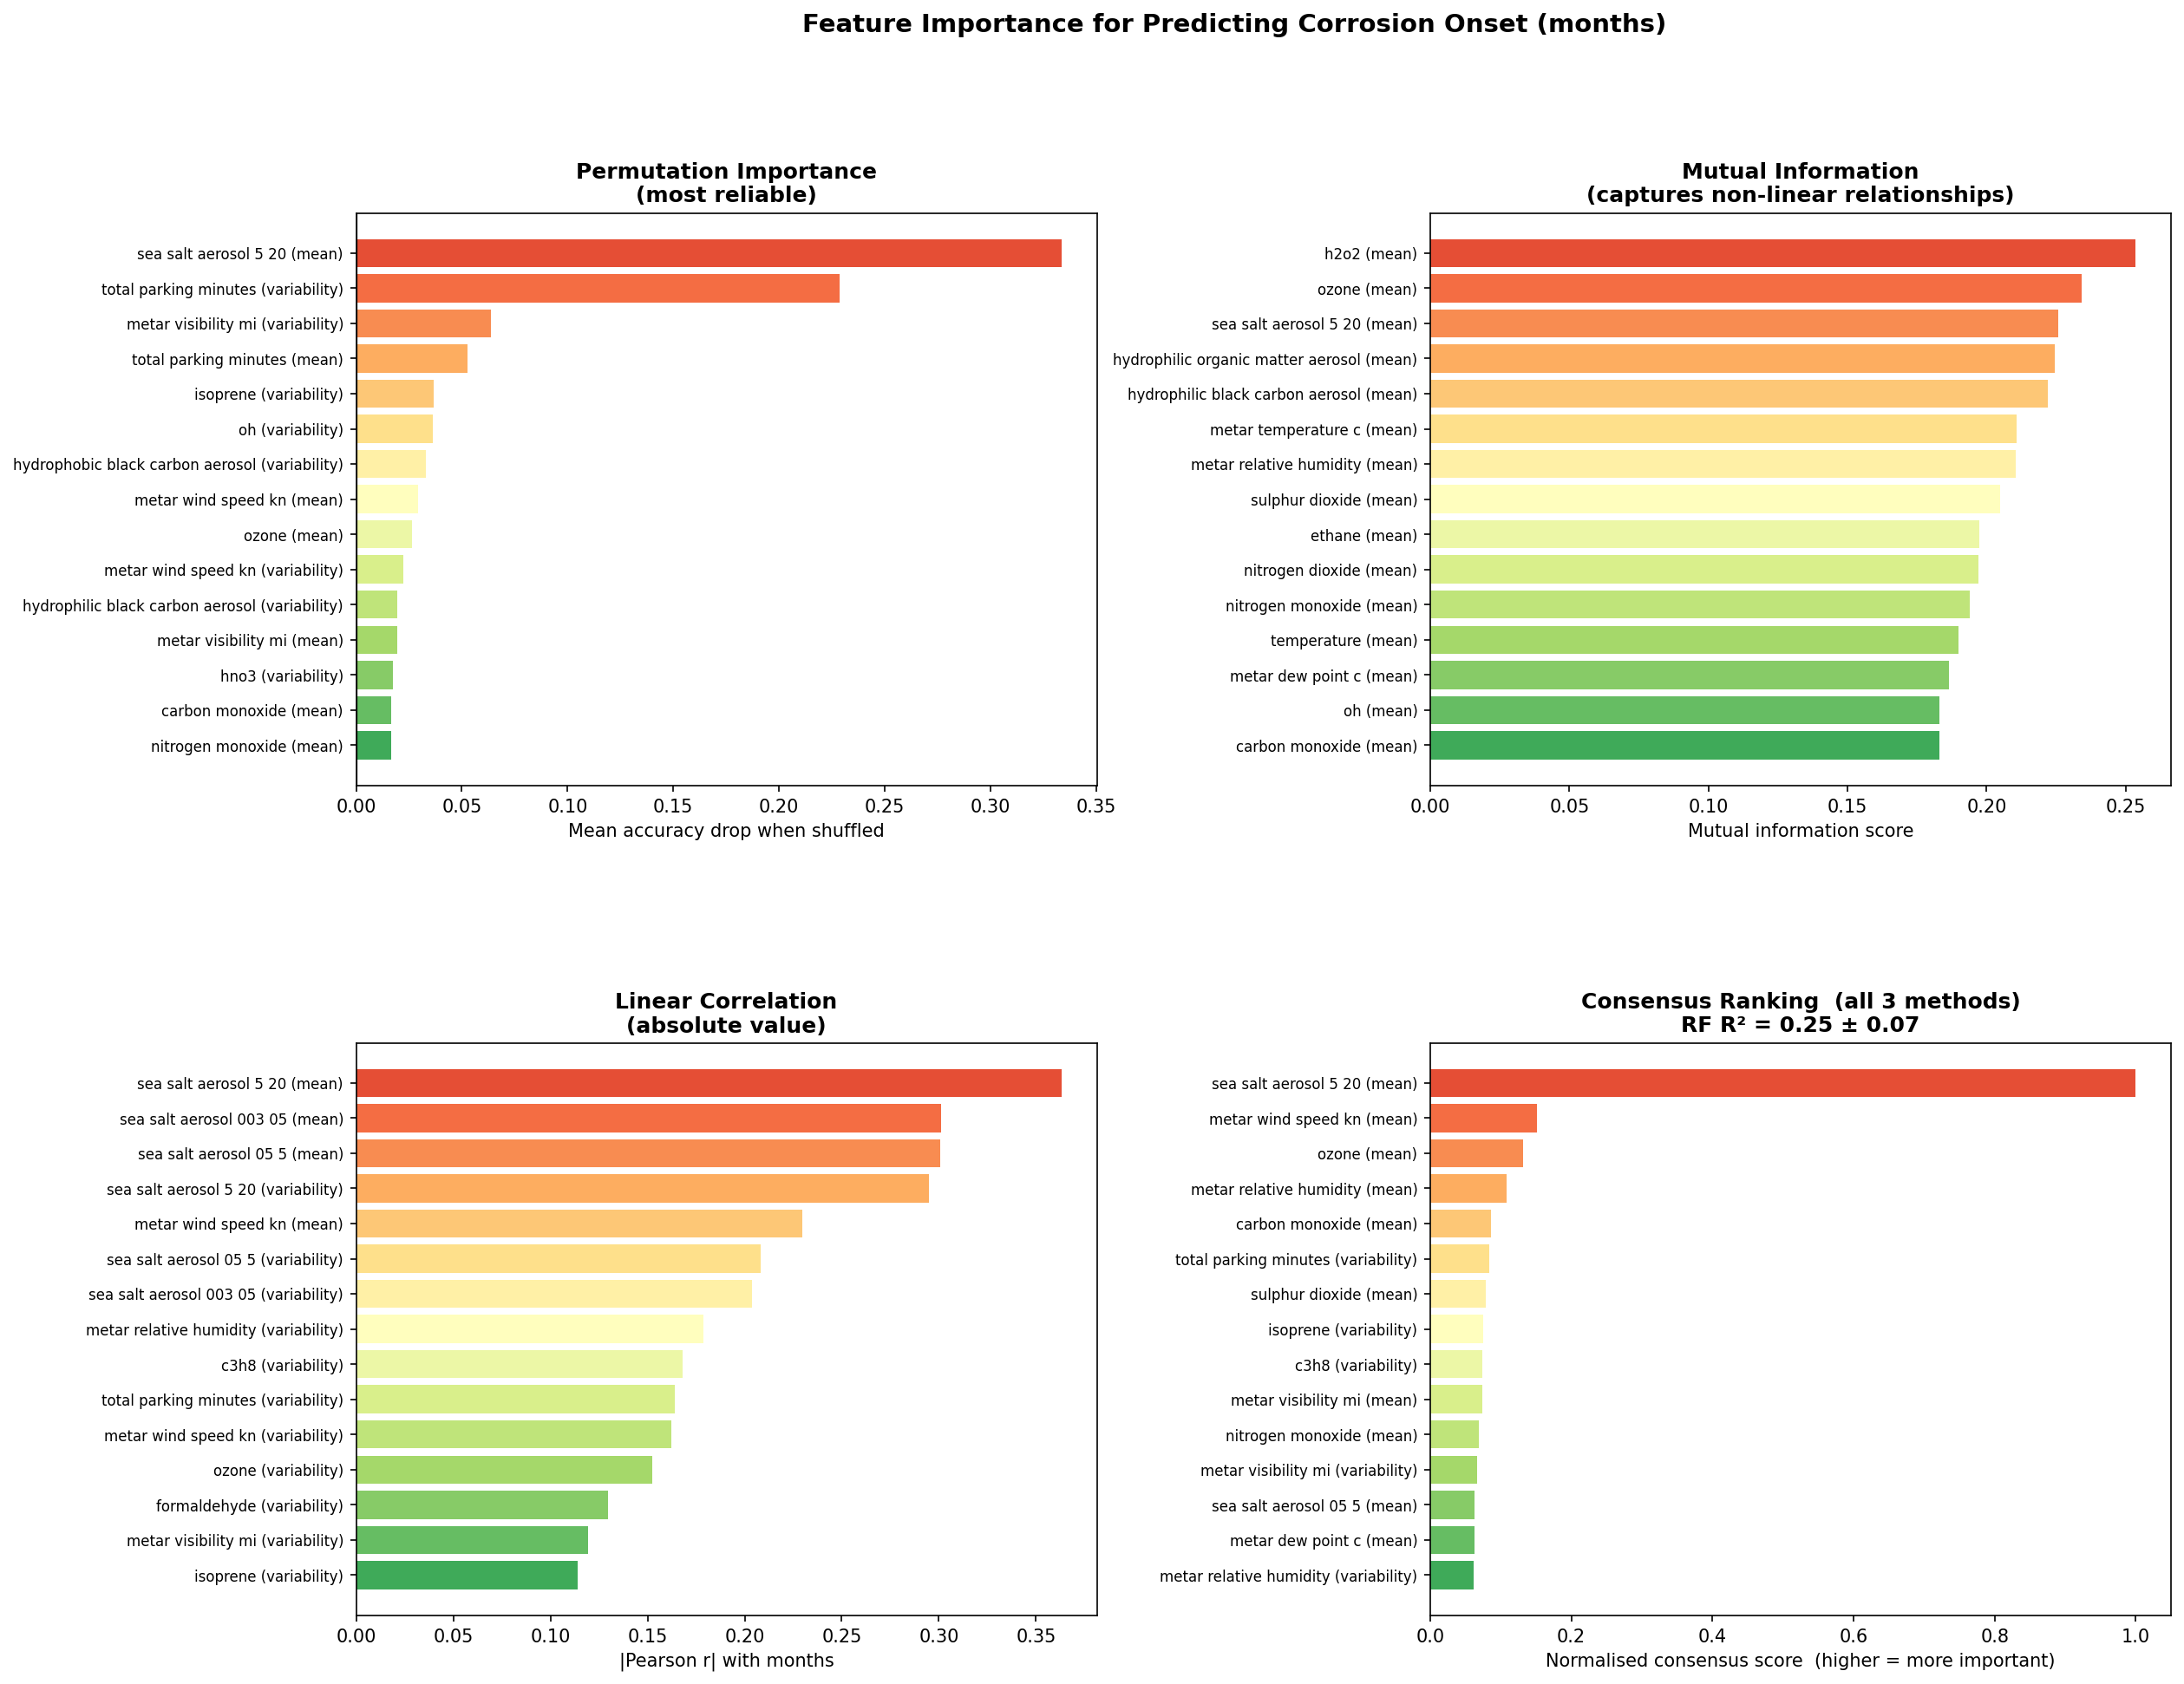

Write Python code to recreate this figure.
import matplotlib.pyplot as plt
import matplotlib.gridspec as gridspec
import numpy as np
import pandas as pd
from sklearn.ensemble import RandomForestRegressor
from sklearn.inspection import permutation_importance
from sklearn.feature_selection import mutual_info_regression
from sklearn.model_selection import cross_val_score
import warnings
warnings.filterwarnings("ignore")

env_training = pd.read_csv("../data/environment_training.csv")
corr_training = pd.read_csv("../data/corrosions_training.csv")
corr_training["observation_date"] = pd.to_datetime(corr_training["observation_date"])
corr_training = corr_training.assign(
    months=(
        (corr_training["observation_date"].dt.year - corr_training["aircraft_delivery_year"]) * 12
        + (corr_training["observation_date"].dt.month - corr_training["aircraft_delivery_month"])
    )
)
res = pd.merge(env_training, corr_training, on="aircraft_id", how="inner")

env_cols = [
    "total_parking_minutes", "metar_temperature_c", "metar_relative_humidity",
    "metar_dew_point_c", "metar_wind_speed_kn", "metar_visibility_mi",
    "metar_hour_precipitation",
    "sea_salt_aerosol_003_05_mixing_ratio", "sea_salt_aerosol_05_5_mixing_ratio",
    "sea_salt_aerosol_5_20_mixing_ratio",
    "dust_aerosol_003_055_mixing_ratio", "dust_aerosol_055_09_mixing_ratio",
    "dust_aerosol_09_20_mixing_ratio",
    "hydrophilic_organic_matter_aerosol_mixing_ratio",
    "hydrophobic_organic_matter_aerosol_mixing_ratio",
    "hydrophilic_black_carbon_aerosol_mixing_ratio",
    "hydrophobic_black_carbon_aerosol_mixing_ratio",
    "sulphate_aerosol_mixing_ratio", "ethane", "c3h8", "isoprene",
    "carbon_monoxide_mass_mixing_ratio", "ozone_mass_mixing_ratio",
    "h2o2", "formaldehyde", "hno3",
    "nitrogen_monoxide_mass_mixing_ratio", "nitrogen_dioxide_mass_mixing_ratio",
    "oh", "organic_nitrates", "specific_humidity",
    "sulphur_dioxide_mass_mixing_ratio", "temperature",
]

agg_dict = {}
for col in env_cols:
    agg_dict[f"{col}__mean"] = (col, "mean")
    agg_dict[f"{col}__std"]  = (col, "std")

per_ac = res.groupby("aircraft_id").agg(
    months=("months", "first"),
    n_obs=("year_month", "count"),
    **agg_dict
).reset_index().fillna(0)

feature_cols = [c for c in per_ac.columns if c not in ("aircraft_id", "months")]
# Exclude n_obs — it's an observation-length proxy, not a causal env factor
env_feature_cols = [c for c in feature_cols if c != "n_obs"]

X_full = per_ac[feature_cols].values
X_env  = per_ac[env_feature_cols].values
y = per_ac["months"].values

# ── Train RF on pure environmental features ──
rf = RandomForestRegressor(n_estimators=300, random_state=42, n_jobs=-1)
rf.fit(X_env, y)
cv_scores = cross_val_score(rf, X_env, y, cv=5, scoring="r2")

# Permutation importance (more reliable than impurity-based)
perm = permutation_importance(rf, X_env, y, n_repeats=30, random_state=42, n_jobs=-1)
perm_imp = pd.Series(perm.importances_mean, index=env_feature_cols)

# Mutual information
mi = mutual_info_regression(X_env, y, random_state=42)
mi_series = pd.Series(mi, index=env_feature_cols)

# Pearson correlation
pearson = per_ac[env_feature_cols + ["months"]].corr()["months"].drop("months").abs()

# ── Combine into a readable name ──
def clean_name(raw):
    raw = raw.replace("_mixing_ratio", "").replace("_mass", "")
    raw = raw.replace("aerosol_", "aerosol ").replace("_", " ")
    raw = raw.replace("  ", " ").strip()
    suffix = ""
    if raw.endswith(" mean"):
        suffix = " (mean)"
        raw = raw[:-5]
    elif raw.endswith(" std"):
        suffix = " (variability)"
        raw = raw[:-4]
    return raw.strip() + suffix

TOP_N = 15

perm_top  = perm_imp.nlargest(TOP_N)
mi_top    = mi_series.nlargest(TOP_N)
pear_top  = pearson.nlargest(TOP_N)

# ── Consensus: rank across all three methods ──
all_feats = set(perm_top.index) | set(mi_top.index) | set(pear_top.index)
rank_df = pd.DataFrame({
    "perm_rank":   perm_imp.rank(ascending=False),
    "mi_rank":     mi_series.rank(ascending=False),
    "pearson_rank": pearson.rank(ascending=False),
}, index=env_feature_cols)
rank_df["avg_rank"] = rank_df.mean(axis=1)
consensus = rank_df.loc[list(all_feats)].sort_values("avg_rank").head(TOP_N)
consensus["label"] = [clean_name(f) for f in consensus.index]

print(f"\nRF R² (5-fold CV, env features only): {cv_scores.mean():.3f} ± {cv_scores.std():.3f}")
print("\nTop features by consensus rank:")
for feat, row in consensus.iterrows():
    print(f"  avg rank {row['avg_rank']:5.1f}  {clean_name(feat)}")

# ─────────────────────────────────────────────
# FIGURE
# ─────────────────────────────────────────────
fig = plt.figure(figsize=(18, 14))
fig.suptitle("Feature Importance for Predicting Corrosion Onset (months)",
             fontsize=14, fontweight="bold", y=0.99)
gs = gridspec.GridSpec(2, 2, figure=fig, hspace=0.45, wspace=0.45)

palette = plt.cm.RdYlGn_r(np.linspace(0.15, 0.85, TOP_N))

# ── 1. Permutation importance ──
ax1 = fig.add_subplot(gs[0, 0])
vals = perm_top.values
labels = [clean_name(f) for f in perm_top.index]
bars = ax1.barh(range(TOP_N), vals[::-1], color=palette)
ax1.set_yticks(range(TOP_N))
ax1.set_yticklabels(labels[::-1], fontsize=8)
ax1.set_xlabel("Mean accuracy drop when shuffled")
ax1.set_title("Permutation Importance\n(most reliable)", fontweight="bold")
ax1.axvline(0, color="black", linewidth=0.6)

# ── 2. Mutual information ──
ax2 = fig.add_subplot(gs[0, 1])
vals2 = mi_top.values
labels2 = [clean_name(f) for f in mi_top.index]
ax2.barh(range(TOP_N), vals2[::-1], color=palette)
ax2.set_yticks(range(TOP_N))
ax2.set_yticklabels(labels2[::-1], fontsize=8)
ax2.set_xlabel("Mutual information score")
ax2.set_title("Mutual Information\n(captures non-linear relationships)", fontweight="bold")

# ── 3. Pearson correlation ──
ax3 = fig.add_subplot(gs[1, 0])
vals3 = pear_top.values
labels3 = [clean_name(f) for f in pear_top.index]
ax3.barh(range(TOP_N), vals3[::-1], color=palette)
ax3.set_yticks(range(TOP_N))
ax3.set_yticklabels(labels3[::-1], fontsize=8)
ax3.set_xlabel("|Pearson r| with months")
ax3.set_title("Linear Correlation\n(absolute value)", fontweight="bold")

# ── 4. Consensus ranking ──
ax4 = fig.add_subplot(gs[1, 1])
score = 1 / consensus["avg_rank"]
score = score / score.max()
colors4 = plt.cm.RdYlGn_r(np.linspace(0.15, 0.85, len(consensus)))
ax4.barh(range(len(consensus)), score.values[::-1], color=colors4)
ax4.set_yticks(range(len(consensus)))
ax4.set_yticklabels(consensus["label"].tolist()[::-1], fontsize=8)
ax4.set_xlabel("Normalised consensus score  (higher = more important)")
ax4.set_title(f"Consensus Ranking  (all 3 methods)\nRF R² = {cv_scores.mean():.2f} ± {cv_scores.std():.2f}",
              fontweight="bold")

plt.savefig("feature_importance.png", dpi=150, bbox_inches="tight")
print("\nSaved feature_importance.png")
